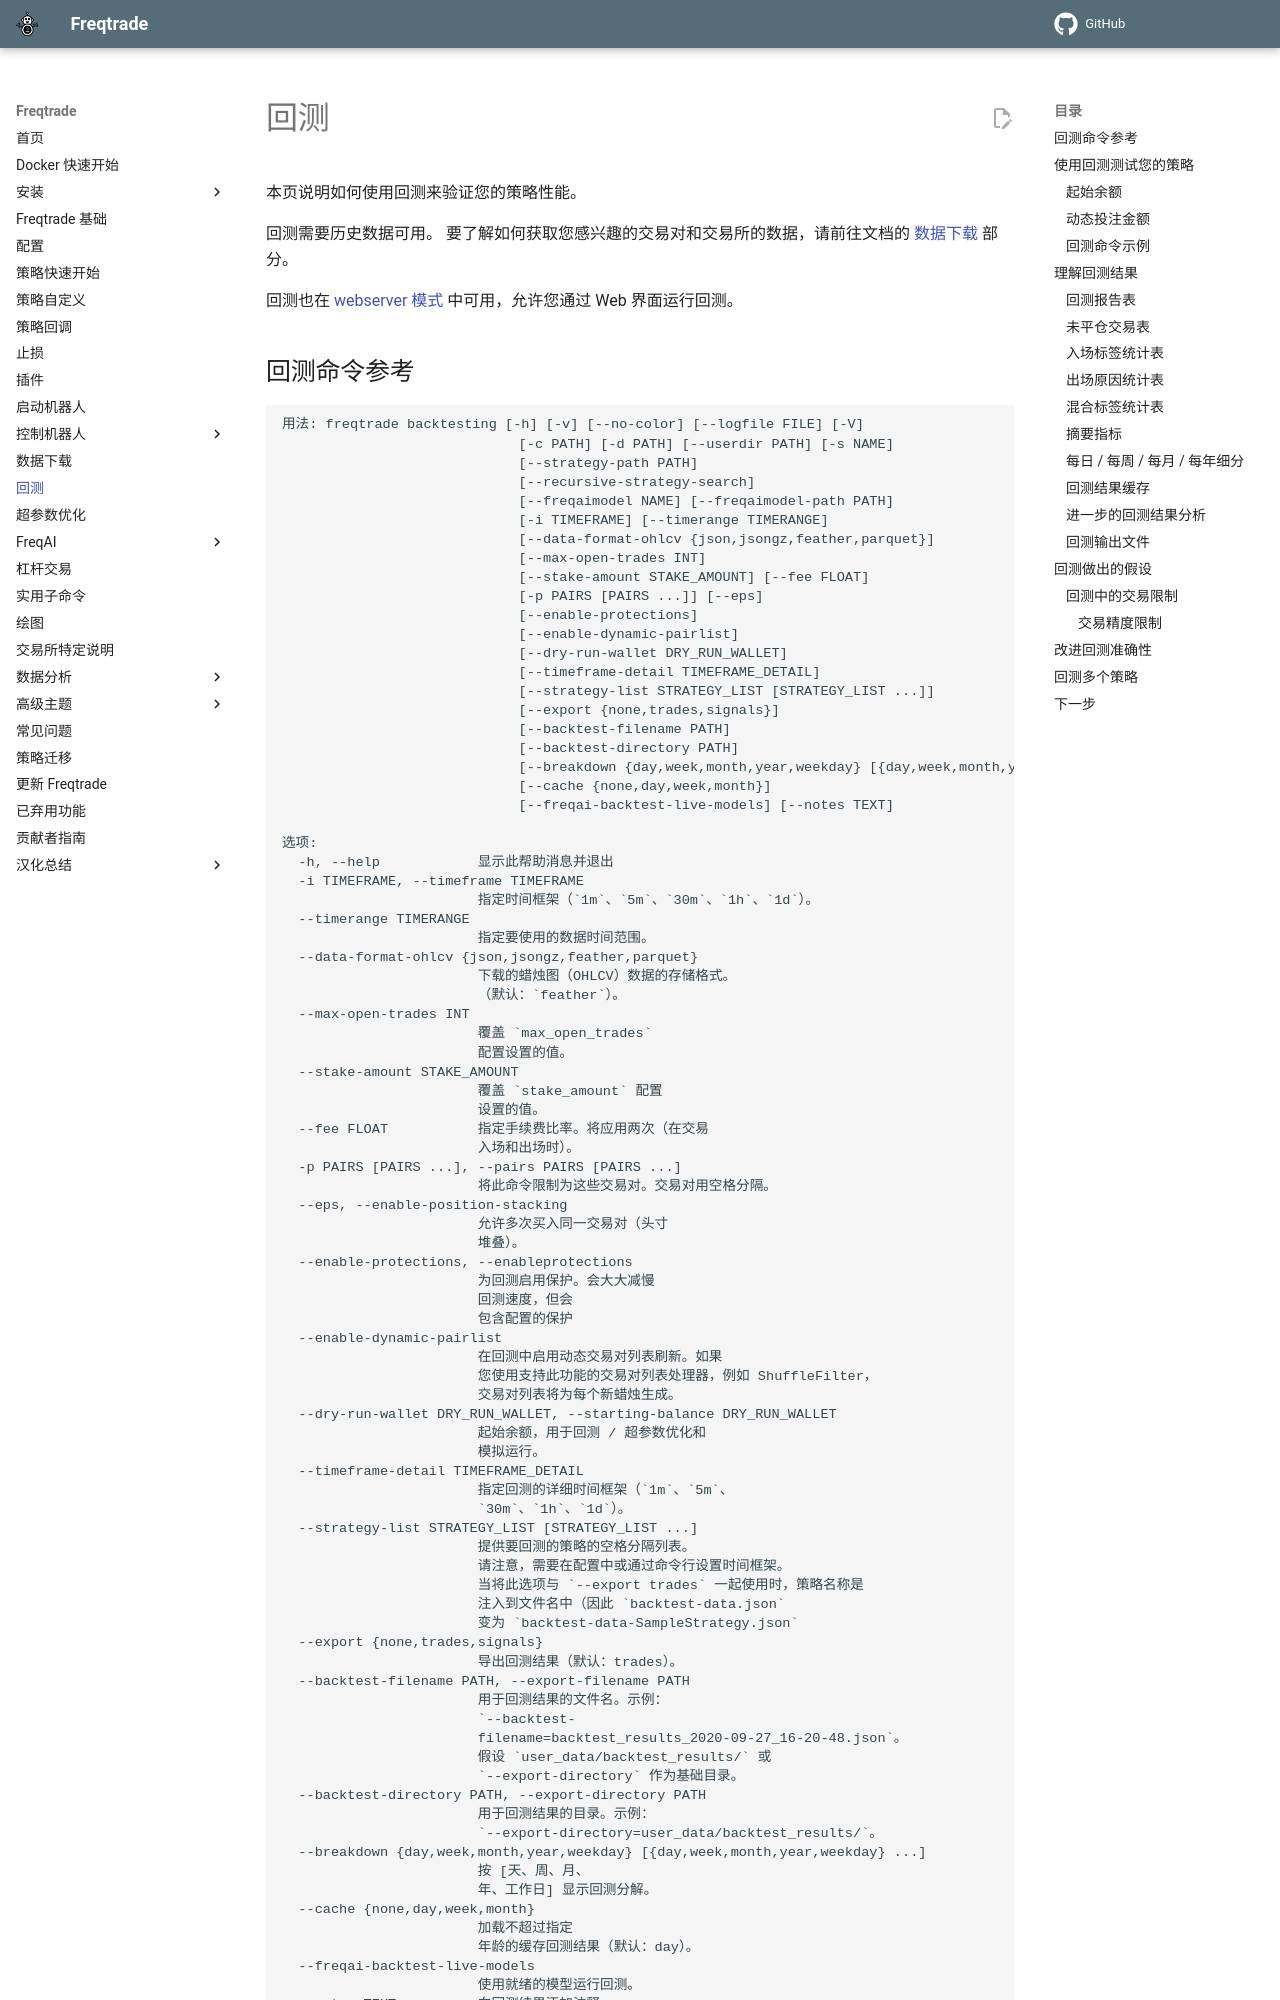

repository: brinsec/freqtrade · page: backtesting/index.html · generator: mkdocs

# 回测

本页说明如何使用回测来验证您的策略性能。

回测需要历史数据可用。
要了解如何获取您感兴趣的交易对和交易所的数据，请前往文档的 [数据下载](data-download.md) 部分。

回测也在 [webserver 模式](freq-ui.md#backtesting) 中可用，允许您通过 Web 界面运行回测。

## 回测命令参考

--8<-- "commands/backtesting.md"

## 使用回测测试您的策略

现在您有了良好的入场和出场策略以及一些历史数据，您想针对真实数据进行测试。这就是我们所说的 [回测](https://en.wikipedia.org/wiki/Backtesting)。

回测将使用配置文件中的加密货币（交易对），并默认从 `user_data/data/<exchange>` 加载历史蜡烛图（OHLCV）数据。
如果没有可用于交易所/交易对/时间框架组合的数据，回测将要求您首先使用 `freqtrade download-data` 下载它们。
有关下载的详细信息，请参阅文档中的 [数据下载](data-download.md) 部分。

回测的结果将确认您的机器人是否具有更好的盈利概率。

所有利润计算都包括手续费，freqtrade 将使用交易所的默认手续费进行计算。

!!! Warning "在回测中使用动态交易对列表"
    可以使用动态交易对列表（并非所有处理器都允许在回测模式中使用），但它依赖于当前的市场条件 - 这不会反映交易对列表的历史状态。
    此外，使用 StaticPairlist 以外的交易对列表时，无法保证回测结果的可重现性。
    请阅读 [交易对列表文档](plugins.md#pairlists) 了解更多信息。

    要实现可重现的结果，最好通过 [`test-pairlist`](utils.md#test-pairlist) 命令生成交易对列表，并将其用作静态交易对列表。

!!! Note "注意"
    默认情况下，Freqtrade 会将回测结果导出到 `user_data/backtest_results`。
    导出的交易可用于 [进一步分析](#further-backtest-result-analysis) 或由脚本目录中的 [绘图子命令](plotting.md#plot-price-and-indicators)（`freqtrade plot-dataframe`）使用。


### 起始余额

回测需要起始余额，可以通过 `--dry-run-wallet <balance>` 或 `--starting-balance <balance>` 命令行参数提供，或通过 `dry_run_wallet` 配置设置提供。
此金额必须高于 `stake_amount`，否则机器人将无法模拟任何交易。

### 动态投注金额

回测支持 [动态投注金额](configuration.md#dynamic-stake-amount)，通过将 `stake_amount` 配置为 `"unlimited"`，这将把起始余额分成 `max_open_trades` 份。
早期交易的利润将导致后续更高的投注金额，从而在回测期间产生复利效应。
